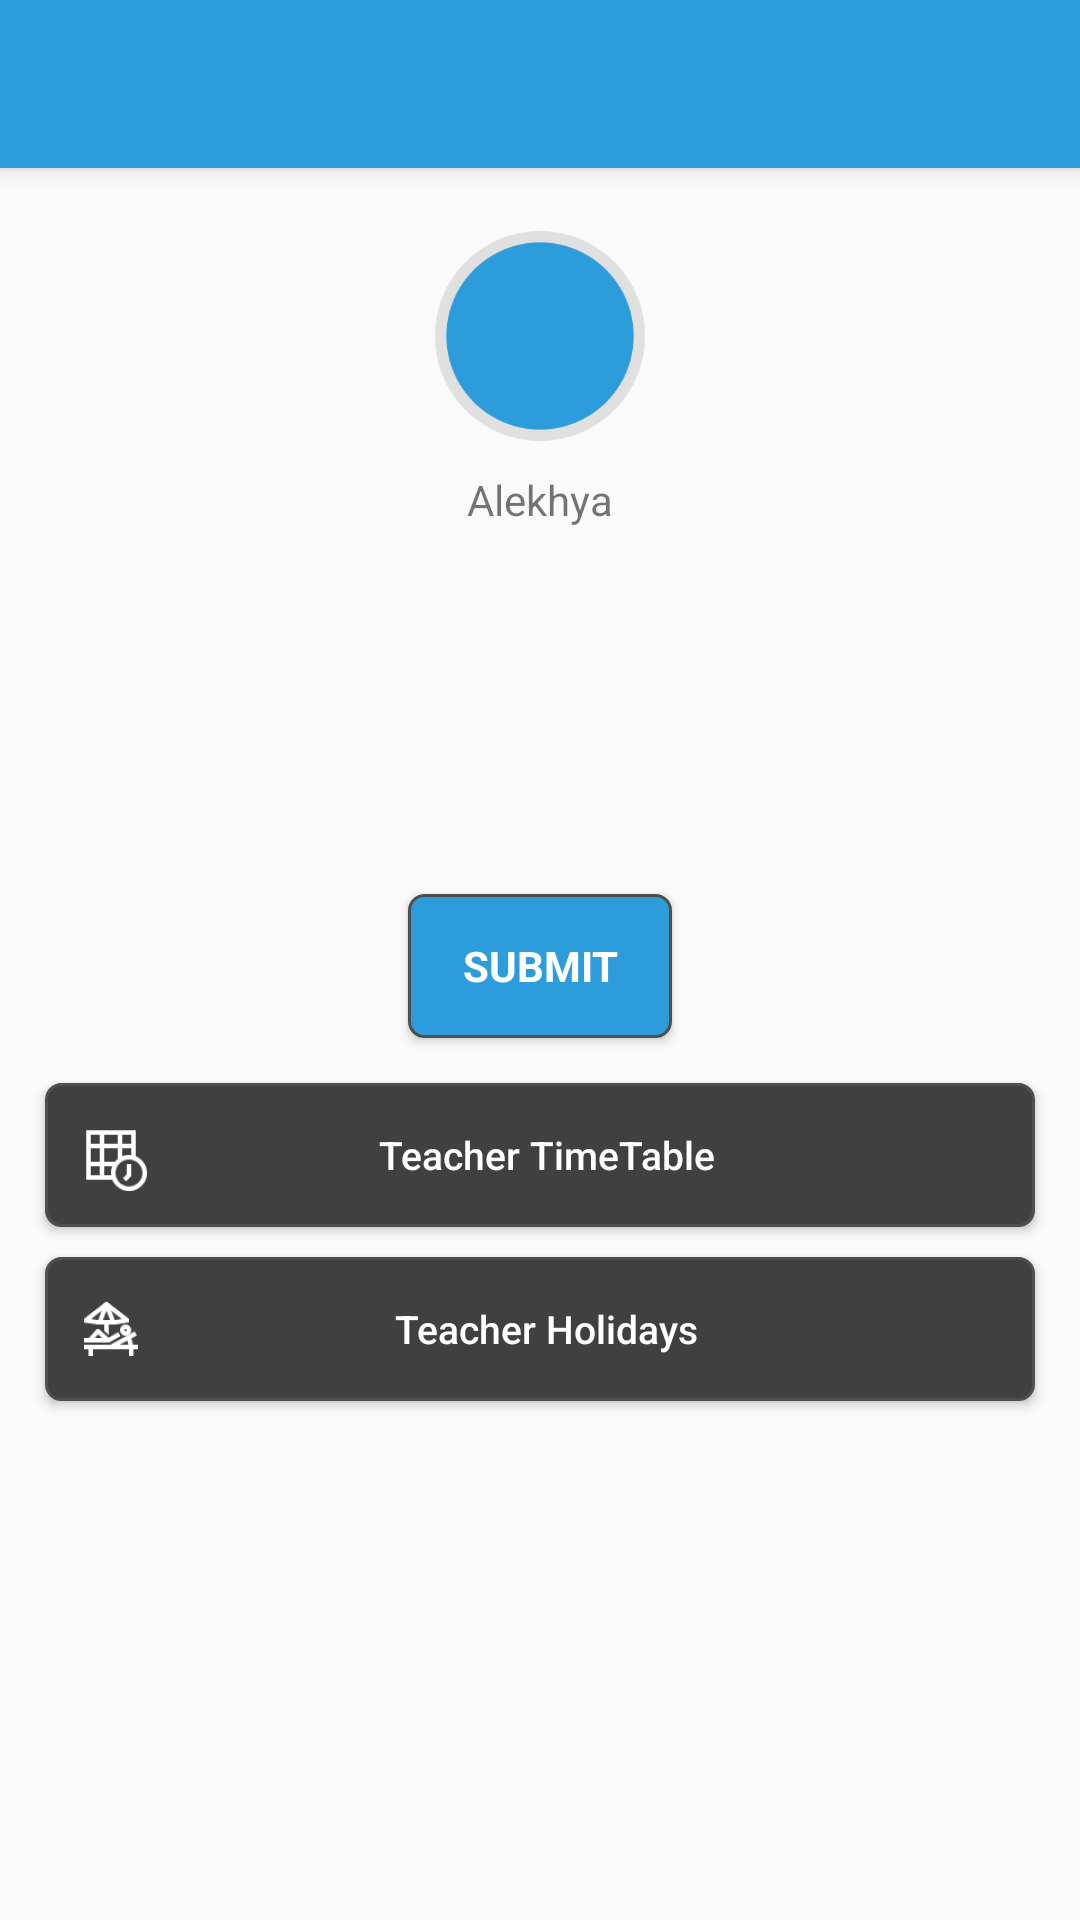

The Android layout XML behind this screen, and the referenced resources:
<!-- AndroidManifest.xml: activity theme AppTheme.NoActionBar -->
<!-- res/layout/activity_teacher_home.xml -->
<?xml version="1.0" encoding="utf-8"?>
<android.support.design.widget.CoordinatorLayout xmlns:android="http://schemas.android.com/apk/res/android"
    xmlns:app="http://schemas.android.com/apk/res-auto"
    xmlns:tools="http://schemas.android.com/tools"
    android:layout_width="match_parent"
    android:layout_height="match_parent"
    tools:context="com.campuz.teacher.TeacherHomeActivity">

    <android.support.design.widget.AppBarLayout
        android:layout_width="match_parent"
        android:layout_height="wrap_content"
        android:theme="@style/AppTheme.AppBarOverlay">

        <android.support.v7.widget.Toolbar
            android:id="@+id/toolbar"
            android:layout_width="match_parent"
            android:layout_height="?attr/actionBarSize"
            android:background="?attr/colorPrimary"
            app:popupTheme="@style/AppTheme.PopupOverlay" />

    </android.support.design.widget.AppBarLayout>

    <include layout="@layout/content_teacher_home" />

</android.support.design.widget.CoordinatorLayout>
<!-- res/layout/content_teacher_home.xml (included above) -->
<RelativeLayout xmlns:android="http://schemas.android.com/apk/res/android"
    xmlns:app="http://schemas.android.com/apk/res-auto"
    xmlns:tools="http://schemas.android.com/tools"
    android:layout_width="match_parent"
    android:layout_height="match_parent"
    tools:context="com.campuz.teacherfragments.TeacherHomeFragment"
    tools:ignore="MissingPrefix">

    <TextView
        android:id="@+id/title"
        fontPath="fonts/Roboto-Bold.ttf"
        android:layout_width="wrap_content"
        android:layout_height="wrap_content"
        android:layout_centerHorizontal="true"
        android:layout_margin="@dimen/_10sdp"
        android:text="@string/campuzschool"
        android:textColor="@color/dullgrey"
        android:textSize="@dimen/_20ssp" />

    <ImageView
        android:id="@+id/imgProfile"
        android:layout_width="@dimen/_70sdp"
        android:layout_height="@dimen/_70sdp"
        android:layout_centerHorizontal="true"
        android:layout_marginTop="@dimen/_30sdp"
        android:layout_below="@+id/title"
        android:src="@drawable/ellipse" />

    <TextView
        android:id="@+id/textName"
        fontPath="fonts/Roboto-Bold.ttf"
        android:layout_width="wrap_content"
        android:layout_height="wrap_content"
        android:layout_below="@+id/imgProfile"
        android:layout_centerHorizontal="true"
        android:layout_margin="@dimen/_10sdp"
        android:text="@string/alekhya"
        android:textSize="@dimen/_14ssp" />

    <Spinner
        android:id="@+id/classSpinner"
        android:layout_width="@dimen/_200sdp"
        android:layout_height="wrap_content"
        android:layout_below="@+id/textName"
        android:layout_centerHorizontal="true"
        android:layout_marginTop="@dimen/_10sdp" />

    <Spinner
        android:id="@+id/sectionSpinner"
        android:layout_width="@dimen/_200sdp"
        android:layout_height="wrap_content"
        android:layout_below="@+id/classSpinner"
        android:layout_centerHorizontal="true"
        android:layout_marginTop="@dimen/_10sdp" />

    <Spinner
        android:id="@+id/subjectSpinner"
        android:layout_width="@dimen/_200sdp"
        android:layout_height="wrap_content"
        android:layout_below="@+id/sectionSpinner"
        android:layout_centerHorizontal="true"
        android:layout_marginTop="@dimen/_10sdp" />

    <Button
        android:id="@+id/submit"
        style="?android:textAppearanceSmall"
        fontPath="fonts/Roboto-Regular.ttf"
        android:layout_width="wrap_content"
        android:layout_height="wrap_content"
        android:layout_below="@+id/subjectSpinner"
        android:layout_centerHorizontal="true"
        android:layout_marginTop="@dimen/_10sdp"
        android:background="@drawable/rounded_border_button"
        android:text="@string/submit"
        android:textColor="@color/white"
        android:textStyle="bold" />

    <ScrollView
        android:id="@+id/scrollView2"
        android:layout_width="match_parent"
        android:layout_height="match_parent"
        android:layout_below="@+id/submit"
        android:layout_margin="@dimen/_2sdp">


        <TableLayout
            android:layout_width="match_parent"
            android:layout_height="match_parent"
            android:layout_margin="@dimen/_10sdp"
            android:stretchColumns="1"
            android:weightSum="1">


            <TableRow>


                <Button
                    android:id="@+id/btnTeacherTimeTable"
                    fontPath="fonts/Roboto-Regular.ttf"
                    android:layout_width="@dimen/_0sdp"
                    android:layout_height="wrap_content"
                    android:layout_margin="@dimen/_5sdp"
                    android:layout_weight="1"
                    android:background="@drawable/rounded_button_home"
                    android:drawableStart="@drawable/timetable"
                    android:paddingLeft="@dimen/_10sdp"
                    android:paddingRight="@dimen/_30sdp"
                    android:text="@string/teacher_timetable"
                    android:textAllCaps="false"
                    android:textColor="@color/white"
                    android:textSize="@dimen/_13ssp" />
            </TableRow>

            <TableRow>


                <Button
                    android:id="@+id/btnTimeTable"
                    fontPath="fonts/Roboto-Regular.ttf"
                    android:layout_width="@dimen/_0sdp"
                    android:layout_height="wrap_content"
                    android:layout_margin="@dimen/_5sdp"
                    android:layout_weight="1"
                    android:background="@drawable/rounded_button_home"
                    android:drawableStart="@drawable/holidays"
                    android:paddingLeft="@dimen/_10sdp"
                    android:paddingRight="@dimen/_30sdp"
                    android:text="@string/teacher_Holidays"
                    android:textAllCaps="false"
                    android:textColor="@color/white"
                    android:textSize="@dimen/_13ssp" />
            </TableRow>


        </TableLayout>


    </ScrollView>


</RelativeLayout>
<!-- resources referenced by this layout -->
<resources>
  <color name="dullgrey">#E0E0E0</color>
  <color name="white">#ffffff</color>
  <dimen name="_0sdp">0dp</dimen>
  <dimen name="_10sdp">10dp</dimen>
  <dimen name="_13ssp">13sp</dimen>
  <dimen name="_14ssp">14sp</dimen>
  <dimen name="_20ssp">20sp</dimen>
  <dimen name="_30sdp">30dp</dimen>
  <dimen name="_5sdp">5dp</dimen>
  <dimen name="_70sdp">70dp</dimen>
  <!-- drawable ellipse: png bitmap (drawable-hdpi, 3440 bytes) -->
  <!-- drawable holidays: png bitmap (drawable-hdpi, 900 bytes) -->
  <!-- drawable rounded_border_button (drawable) -->
  <?xml version="1.0" encoding="utf-8"?>
  <shape xmlns:android="http://schemas.android.com/apk/res/android">
  
      
      <solid android:color="#2D9CDB" />
  
      
      <stroke android:width="1dp" android:color="#4F4F4F" />
  
      
      <corners android:radius="5dp" />
  
  </shape>
  <!-- drawable rounded_button_home (drawable) -->
  <?xml version="1.0" encoding="utf-8"?>
  <shape xmlns:android="http://schemas.android.com/apk/res/android">
  
      
      <solid android:color="#404040" />
  
      
      <stroke android:width="1dp" android:color="#4F4F4F" />
  
      
      <corners android:radius="5dp" />
  
  </shape>
  <!-- drawable timetable: png bitmap (drawable-hdpi, 757 bytes) -->
  <string name="alekhya">Alekhya</string>
  <string name="campuzschool">Campuz School</string>
  <string name="submit">Submit</string>
  <string name="teacher_Holidays">Teacher Holidays</string>
  <string name="teacher_timetable">Teacher TimeTable</string>
  <style name="AppTheme.AppBarOverlay" parent="ThemeOverlay.AppCompat.Dark.ActionBar" />
  <style name="AppTheme.PopupOverlay" parent="ThemeOverlay.AppCompat.Light" />
  <style name="AppTheme.NoActionBar">
          <item name="windowActionBar">false</item>
          <item name="windowNoTitle">true</item>
          <item name="colorPrimary">@color/appblue</item>
          <item name="colorPrimaryDark">@color/blue</item>
      </style>
  <color name="appblue">#2D9CDB</color>
  <color name="blue">#198bcc</color>
</resources>
